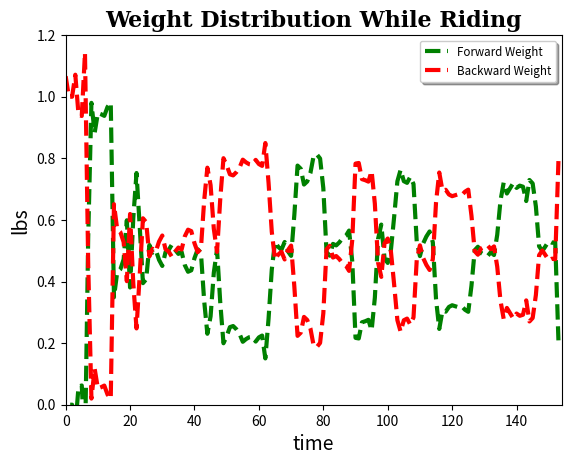

The matplotlib source for this figure:
# -*- coding: utf-8 -*-
import pylab
import numpy as np
import math
import random
import scipy.stats as sp
import matplotlib.cm as cm
import matplotlib.pyplot as plt

#Q1a
plt.clf() #Clear the current figure (prevents multiple labels)

labelfont = {
        'family' : 'sans-serif',  # (cursive, fantasy, monospace, serif)
        'color'  : 'black',       # html hex or colour name
        'weight' : 'normal',      # (normal, bold, bolder, lighter)
        'size'   : 14,            # default value:12
        }

titlefont = {
        'family' : 'serif',
        'color'  : 'black',
        'weight' : 'bold',
        'size'   : 16,
        }

forwardValues = [-0.0,
-0.0,
0.0,
-0.0,
0.1,
0.0,
-0.1,
-0.1,
-0.1,
-0.1,
-0.1,
-0.1,
-0.1,
0.1,
0.1,
0.1,
0.1,
0.1,
0.1,
0.1,
0.1,
0.1,
0.1,
-0.1,
-0.1,
-0.1,
-0.1,
-0.1,
-0.1,
-0.1,
-0.1,
-0.1,
-0.1,
-0.0,
-0.0,
-0.0,
-0.0,
-0.0,
-0.0,
0.1,
-0.1,
-0.1,
-0.1,
-0.1,
-0.1,
-0.1,
-0.1,
0.0,
0.0,
0.0,
0.0,
0.1,
0.0,
-0.1,
-0.1,
-0.1,
-0.1,
-0.1,
-0.0,
0.0,
0.0,
0.0,
0.0,
0.1,
-0.1,
-0.1,
-0.1]
forwardValues2 = [
-0.1,
-0.0,
-0.1,
-0.1,
-0.1,
-0.1,
1.8,
9.1,
9.1,
9.1,
9.2,
9.3,
0.3,
-0.1,
-0.1,
-0.1,
9.2,
9.2,
9.2,
9.2,
9.2,
-0.0,
-0.1,
-0.1,
1.7,
8.9,
9.0,
9.0,
9.0,
9.0,
0.7,
-0.1,
-0.1,
5.3,
9.1,
9.1,
9.1,
9.2,
0.0,
-0.0,
2.0,
9.0,
9.0,
9.0,
9.1,
0.1,
-0.1,
-0.1,
4.2,
9.1,
9.1,
9.1,
9.1]
backwardValues = [-0.0,
0.0,
-0.0,
0.0,
0.8,
8.8,
9.4,
9.4,
9.4,
9.4,
9.4,
9.4,
9.4,
0.1,
0.0,
0.1,
0.1,
0.1,
0.1,
0.1,
0.1,
0.1,
3.3,
9.5,
9.5,
9.5,
9.5,
9.5,
9.5,
9.5,
9.5,
9.5,
2.4,
0.0,
0.0,
0.0,
0.0,
0.1,
0.1,
2.1,
9.5,
9.5,
9.4,
9.5,
9.4,
9.5,
9.4,
0.0,
0.0,
0.0,
0.0,
0.9,
6.3,
9.5,
9.4,
9.5,
9.4,
9.4,
2.0,
0.0,
0.0,
0.0,
0.0,
3.6,
9.3,
9.3,
9.3]
backwardValues2 = [
-0.0,
-0.0,
-0.0,
0.0,
-0.0,
-0.0,
0.1,
0.4,
0.4,
0.4,
0.4,
0.4,
0.0,
0.0,
0.0,
-0.0,
0.5,
0.4,
0.4,
0.4,
0.4,
-0.0,
0.0,
-0.0,
0.0,
0.3,
0.4,
0.4,
0.4,
0.4,
0.1,
-0.0,
-0.0,
0.1,
0.4,
0.4,
0.4,
0.4,
0.0,
-0.0,
0.0,
0.3,
0.4,
0.4,
0.4,
-0.0,
-0.0,
-0.0,
0.0,
0.4,
0.4,
0.4,
0.4]

totalWeight = []


x1 = []
x2 = []
for i in range(0, len(forwardValues)):
    x1.append(i)
    totalWeight.append(forwardValues[i] + backwardValues[i])
for i in range(0, len(forwardValues2)):
    x2.append(i)

print(len(x1))
print(len(forwardValues))
print(len(backwardValues))
#Transmission Powers
#plt.plot(np.array(x1), np.array(forwardValues),                             
#         'green',                       # colour
#         linestyle='--',                    # line style
#         linewidth=3,                       # line width
#         label='Forward Weight')      # plot label
#
#plt.plot(np.array(x1), np.array(backwardValues),                             
#         'red',                       # colour
#         linestyle='--',                    # line style
#         linewidth=3,                       # line width
#         label='Backward Weight')      # plot label
         
#plt.plot(np.array(x1), np.array(totalWeight),                             
#         'blue',                       # colour
#         linestyle='solid',                    # line style
#         linewidth=3,                       # line width
#         label='Total Weight')      # plot label
        

#axes = plt.gca()
#axes.set_xlim([0, 67])            # x-axis bounds
#axes.set_ylim([0, 12])            # x-axis bounds
#legend = plt.legend(loc='upper right', shadow=True, fontsize='small')
#
#plt.title('Weight Drift', fontdict=titlefont) 
#plt.xlabel('time', fontdict=labelfont)
#plt.ylabel('lbs', fontdict=labelfont)
#
#plt.show()

forwardValues = [-0.01,
0,
0,
-0.01,
0.01,
0.01,
-0.02,
0.19,
7.86,
9.61,
16.26,
29.39,
35.01,
76.41,
46.91,
65.56,
62.99,
61.15,
68.28,
81.39,
60.44,
71.35,
84.36,
68.74,
52.49,
75.22,
84.91,
74.56,
74.48,
63.84,
64.94,
74.29,
76.28,
79.89,
77.46,
74.19,
75.19,
59.11,
67.24,
69.32,
74.91,
75.28,
67.71,
39.92,
34.54,
44.56,
81.47,
79.28,
38.82,
28.37,
36.7,
40.47,
40.14,
37.49,
34.07,
30.18,
32.09,
34.01,
34.03,
30.71,
34.06,
34.36,
21.25,
52.06,
81.4,
79.05,
75.37,
82.08,
75.91,
67.58,
73.64,
114.98,
120.36,
108,
113.71,
112.7,
128.15,
122.82,
129.92,
119.74,
70.32,
64.51,
79.05,
78.77,
74.22,
78.14,
79.39,
80.11,
84.79,
51.73,
24.9,
35.9,
40.99,
40.32,
41.3,
35.49,
64.14,
97.75,
78.15,
72.51,
76.02,
83.04,
117.13,
117.92,
110.74,
111.88,
112.14,
125.44,
87.42,
72.59,
77.85,
84.26,
84.51,
87.78,
72.34,
35.09,
41.67,
50.4,
44.75,
49.44,
48.97,
48.43,
48.39,
48.23,
45.54,
44.75,
68.82,
80.83,
71.06,
72.87,
73.83,
73.46,
74,
72.61,
100.06,
110.12,
100.61,
105.28,
113.91,
112.54,
110.84,
115.31,
100.19,
113.28,
121.8,
102.84,
84.5,
77.52,
80.82,
82.74,
81.42,
80.05,
83.67,
19.4]
backwardValues = [0.16,
0.16,
0.16,
0.15,
0.16,
0.15,
0.16,
0.16,
0.16,
1.28,
0.91,
1.77,
2.32,
2.62,
0.92,
122.31,
83.48,
77.87,
76.42,
54.52,
98.3,
46.28,
27.78,
50.24,
80.5,
109.49,
78.84,
76.49,
73.93,
71.93,
79.17,
75.8,
75.43,
73.72,
76.55,
77.3,
76.34,
71.31,
88.51,
89.54,
82.51,
73.88,
69.52,
78.22,
115.39,
110.68,
108.61,
78.05,
78.14,
113.81,
128.14,
120.18,
117,
115.47,
114.05,
117.53,
118.52,
121.17,
119.97,
119.08,
121.74,
118.62,
120.08,
134.12,
104.17,
70.49,
71.68,
81.01,
67.76,
68.04,
78.73,
71.75,
34.66,
32.98,
45.34,
42.78,
42.13,
29.13,
29.97,
30.07,
29.66,
65.69,
84.32,
72.07,
69.27,
70.01,
67.21,
66.01,
65.16,
59.77,
89.8,
130.97,
112.16,
108.48,
108.54,
111.59,
120.52,
83.87,
55.47,
79.78,
89.09,
81.93,
74.62,
44.61,
34.43,
42.28,
43.53,
44.11,
34.56,
64.21,
83.51,
76.65,
70.22,
68.26,
64.82,
67.45,
127.66,
114.7,
103.38,
106.31,
102.67,
103.04,
104.58,
102.77,
102.19,
103.61,
109.3,
80.33,
67.47,
75.2,
78.21,
78.76,
75.47,
76.78,
81.24,
56.22,
38.9,
48.25,
48.14,
43.7,
46.61,
46.81,
41.35,
58.02,
45.13,
40.31,
46.78,
73.2,
81.09,
77.99,
71.86,
72.21,
74.92,
73.44]
totalWeight = []
x_values = []
frontFraction = []
backFraction = []
for i in range(0, len(forwardValues)):
    totalWeight.append(forwardValues[i] + backwardValues[i])
    frontFraction.append(forwardValues[i]/totalWeight[i])
    backFraction.append(backwardValues[i]/totalWeight[i])
    x_values.append(i)
print(len(backwardValues))
print(len(forwardValues))
print(len(x_values))

plt.plot(np.array(x_values), np.array(frontFraction),                             
         'green',                       # colour
         linestyle='--',                    # line style
         linewidth=3,                       # line width
         label='Forward Weight')      # plot label

plt.plot(np.array(x_values), np.array(backFraction),                             
         'red',                       # colour
         linestyle='--',                    # line style
         linewidth=3,                       # line width
         label='Backward Weight')      # plot label

#plt.plot(np.array(x_values), np.array(totalWeight),                             
#         'blue',                       # colour
#         linestyle='solid',                    # line style
#         linewidth=3,                       # line width
#         label='Total Weight')      # plot label

axes = plt.gca()
axes.set_xlim([0, len(backwardValues)])            # x-axis bounds
axes.set_ylim([0, 1.2])            # x-axis bounds
legend = plt.legend(loc='upper right', shadow=True, fontsize='small')

plt.title('Weight Distribution While Riding', fontdict=titlefont) 
plt.xlabel('time', fontdict=labelfont)
plt.ylabel('lbs', fontdict=labelfont)

plt.show()




